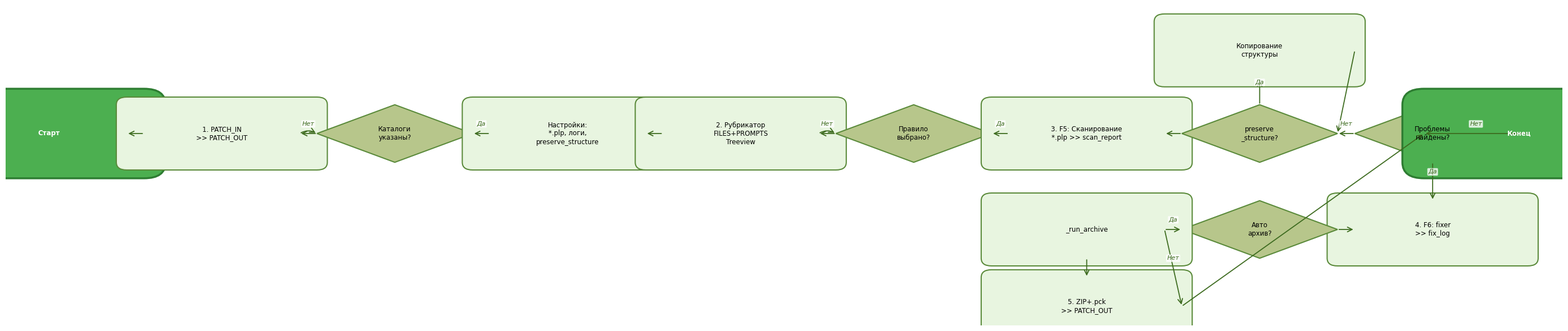

This chart was generated by the following Python code:
"""
Render horizontal flowchart as PNG using matplotlib.
No network or external binaries required.
"""
import matplotlib
matplotlib.use('Agg')
import matplotlib.pyplot as plt
import matplotlib.patches as mpatches
from matplotlib.patches import FancyBboxPatch, FancyArrowPatch
import matplotlib.font_manager as fm

# Find a font that supports Cyrillic
font_family = None
for f in fm.fontManager.ttflist:
    if any(k in f.name.lower() for k in ['dejavu sans', 'arial', 'segoe ui', 'tahoma', 'verdana']):
        font_family = f.name
        break
if not font_family:
    font_family = 'DejaVu Sans'

plt.rcParams['font.family'] = font_family

fig, ax = plt.subplots(figsize=(28, 6))
ax.set_xlim(-0.5, 17.5)
ax.set_ylim(-1.5, 3.5)
ax.axis('off')
ax.set_facecolor('#F5F0E8')

PISTACHIO = '#B7C68B'
GREEN = '#4CAF50'
NODE_COLOR = '#E8F5E0'
BORDER = '#5a8a3a'
LINE = '#3d6b1f'

def draw_box(ax, x, y, text, w=2.0, h=0.8, color=NODE_COLOR, shape='round'):
    if shape == 'round':
        box = FancyBboxPatch((x - w/2, y - h/2), w, h,
                             boxstyle="round,pad=0.12",
                             facecolor=color, edgecolor=BORDER, linewidth=1.5)
    elif shape == 'diamond':
        # Diamond as polygon
        from matplotlib.patches import Polygon
        pts = [(x, y + h/2), (x + w/2, y), (x, y - h/2), (x - w/2, y)]
        box = Polygon(pts, closed=True, facecolor=PISTACHIO, edgecolor=BORDER, linewidth=1.5)
    elif shape == 'stadium':
        box = FancyBboxPatch((x - w/2, y - h/2), w, h,
                             boxstyle="round,pad=0.25",
                             facecolor=GREEN, edgecolor='#2E7D32', linewidth=2.5)
    ax.add_patch(box)
    ax.text(x, y, text, ha='center', va='center', fontsize=8.5, color='black' if shape != 'stadium' else 'white',
            fontweight='bold' if shape == 'stadium' else 'normal', wrap=True)

def draw_arrow(ax, x1, y1, x2, y2, label='', curve=0):
    style = f"arc3,rad={curve}" if curve else "arc3,rad=0"
    arrow = FancyArrowPatch((x1, y1), (x2, y2),
                            arrowstyle='->', mutation_scale=15,
                            color=LINE, linewidth=1.3,
                            connectionstyle=style)
    ax.add_patch(arrow)
    if label:
        mx, my = (x1 + x2) / 2, (y1 + y2) / 2 + 0.15
        ax.text(mx, my, label, ha='center', va='center', fontsize=8,
                color=LINE, fontstyle='italic',
                bbox=dict(boxstyle='round,pad=0.15', facecolor='white', edgecolor='none', alpha=0.8))

# Y positions
Y_MAIN = 1.5
Y_UP = 2.8
Y_DOWN = 0.0

# Nodes (x, y, text, shape)
nodes = {
    'Start': (0, Y_MAIN, 'Старт', 'stadium'),
    'P1':    (2, Y_MAIN, '1. PATCH_IN\n>> PATCH_OUT', 'round'),
    'P3':    (4, Y_MAIN, 'Каталоги\nуказаны?', 'diamond'),
    'P2':    (6, Y_MAIN, 'Настройки:\n*.plp, логи,\npreserve_structure', 'round'),
    'R1':    (8, Y_MAIN, '2. Рубрикатор\nFILES+PROMPTS\nTreeview', 'round'),
    'R3':    (10, Y_MAIN, 'Правило\nвыбрано?', 'diamond'),
    'S1':    (12, Y_MAIN, '3. F5: Сканирование\n*.plp >> scan_report', 'round'),
    'F1':    (14, Y_MAIN, 'preserve\n_structure?', 'diamond'),
    'F3':    (16, Y_MAIN, 'Проблемы\nнайдены?', 'diamond'),
    'F2':    (14, Y_UP, 'Копирование\nструктуры', 'round'),
    'End':   (17, Y_MAIN, 'Конец', 'stadium'),
    'F4':    (16, Y_DOWN, '4. F6: fixer\n>> fix_log', 'round'),
    'F5':    (14, Y_DOWN, 'Авто\nархив?', 'diamond'),
    'F6':    (12, Y_DOWN, '_run_archive', 'round'),
    'A1':    (12, Y_DOWN - 1.2, '5. ZIP+.pck\n>> PATCH_OUT', 'round'),
}

# Draw all nodes
for key, (x, y, text, shape) in nodes.items():
    w = 2.2 if 'diamond' not in shape else 1.8
    h = 0.9
    draw_box(ax, x, y, text, w, h, shape=shape)

# Draw arrows
arrows = [
    ('Start', 'P1', ''),
    ('P1', 'P3', ''),
    ('P3', 'P1', 'Нет', -0.3),  # loop back
    ('P3', 'P2', 'Да'),
    ('P2', 'R1', ''),
    ('R1', 'R3', ''),
    ('R3', 'R1', 'Нет', -0.3),  # loop back
    ('R3', 'S1', 'Да'),
    ('S1', 'F1', ''),
    ('F1', 'F2', 'Да'),
    ('F1', 'F3', 'Нет'),
    ('F2', 'F3', ''),
    ('F3', 'End', 'Нет'),
    ('F3', 'F4', 'Да'),
    ('F4', 'F5', ''),
    ('F5', 'F6', 'Да'),
    ('F5', 'A1', 'Нет'),
    ('F6', 'A1', ''),
    ('A1', 'End', ''),
]

for src, dst, label, *curve in arrows:
    x1, y1 = nodes[src][0], nodes[src][1]
    x2, y2 = nodes[dst][0], nodes[dst][1]
    c = curve[0] if curve else 0
    # Adjust start/end to box edges
    if x2 > x1:
        x1 += 1.1
        x2 -= 1.1
    elif x2 < x1:
        x1 -= 1.1
        x2 += 1.1
    elif y2 > y1:
        y1 += 0.45
        y2 -= 0.45
    elif y2 < y1:
        y1 -= 0.45
        y2 += 0.45
    draw_arrow(ax, x1, y1, x2, y2, label, c)

plt.tight_layout()
plt.savefig('ALGORITHM_FLOWCHART_LR.png', dpi=150, bbox_inches='tight',
            facecolor='#F5F0E8', edgecolor='none')
print("OK saved ALGORITHM_FLOWCHART_LR.png")
